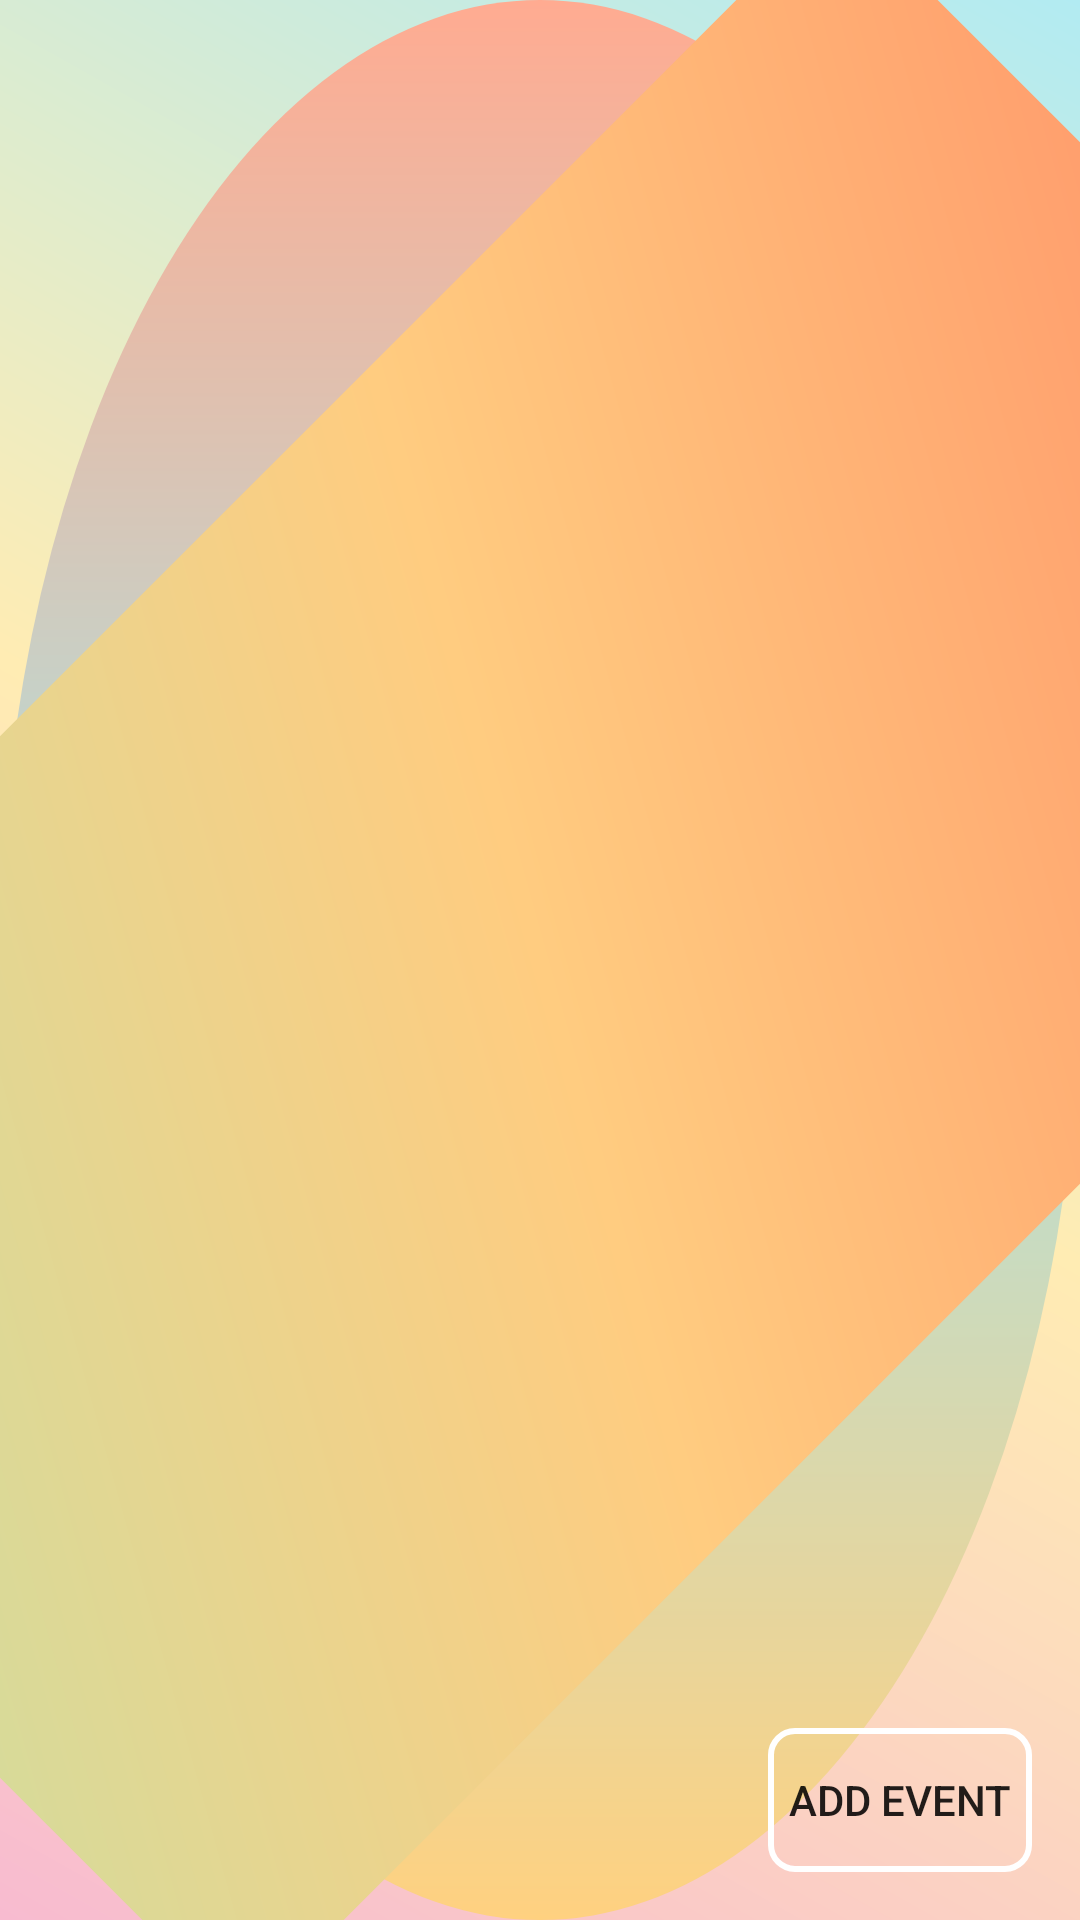

Produce the Android XML layout that renders to this screen, including the resource entries it uses.
<!-- AndroidManifest.xml: application theme AppTheme -->
<!-- res/layout/activity_event_list.xml -->
<?xml version="1.0" encoding="utf-8"?>
<androidx.constraintlayout.widget.ConstraintLayout xmlns:android="http://schemas.android.com/apk/res/android"
    xmlns:app="http://schemas.android.com/apk/res-auto"
    xmlns:tools="http://schemas.android.com/tools"
    android:layout_width="match_parent"
    android:layout_height="match_parent"
    android:background="@drawable/events_background"
    tools:context=".events.EventList">

    <TextView
        android:id="@+id/textView18"
        android:layout_width="wrap_content"
        android:layout_height="wrap_content"
        android:layout_marginStart="183dp"
        android:layout_marginTop="20dp"
        android:layout_marginEnd="183dp"
        android:fontFamily="@font/coolvetica"
        android:text="Events"
        android:textSize="50sp"
        app:layout_constraintEnd_toEndOf="parent"
        app:layout_constraintStart_toStartOf="parent"
        app:layout_constraintTop_toTopOf="parent" />

    <ListView
        android:id="@+id/listView"
        android:layout_width="match_parent"
        android:layout_height="match_parent"
        android:layout_marginTop="75dp"
        android:divider="@android:color/darker_gray"
        android:dividerHeight="10dp"
        app:layout_constraintTop_toBottomOf="@+id/textView18"></ListView>

    <Button
        android:id="@+id/addEventButton"
        android:layout_width="wrap_content"
        android:layout_height="wrap_content"
        android:text="Add event"
        app:layout_constraintBottom_toBottomOf="parent"
        app:layout_constraintEnd_toEndOf="parent"
        android:background="@drawable/button_background"
        android:layout_marginBottom="16dp"
        android:layout_marginEnd="16dp"/>
</androidx.constraintlayout.widget.ConstraintLayout>
<!-- resources referenced by this layout -->
<resources>
  <!-- drawable button_background (drawable) -->
  <shape xmlns:android="http://schemas.android.com/apk/res/android">
      <solid android:color="@android:color/transparent" />
      <corners android:radius="8dp" />
      <stroke
          android:color="@android:color/white"
          android:width="2dp" />
  </shape>
  <!-- drawable events_background (drawable) -->
  <layer-list xmlns:android="http://schemas.android.com/apk/res/android">
  
      <item android:drawable="@android:color/white" />
  
      <item>
          <shape android:shape="rectangle">
              <gradient
                  android:startColor="#F8BBD0"
                  android:centerColor="#FFECB3"
                  android:endColor="#B2EBF2"
                  android:angle="45"/>
          </shape>
      </item>
  
      <item>
          <shape android:shape="oval">
              <gradient
                  android:startColor="#FFD180"
                  android:centerColor="#B2DFDB"
                  android:endColor="#FFAB91"
                  android:angle="90"/>
          </shape>
      </item>
  
      <item>
          <rotate
              android:fromDegrees="45"
              android:toDegrees="45">
              <shape android:shape="rectangle">
                  <gradient
                      android:startColor="#C5E1A5"
                      android:centerColor="#FFCC80"
                      android:endColor="#FF8A65"
                      android:angle="45"/>
              </shape>
          </rotate>
      </item>
  </layer-list>
  <style name="AppTheme" parent="Theme.AppCompat.Light.NoActionBar">
          
          <item name="colorPrimary">@color/colorPrimary</item>
          <item name="colorPrimaryDark">@color/colorPrimaryDark</item>
          <item name="colorAccent">@color/colorAccent</item>
      </style>
  <color name="colorPrimary">#4CAF50</color>
  <color name="colorPrimaryDark">#357A38</color>
  <color name="colorAccent">#4CAF50</color>
</resources>
